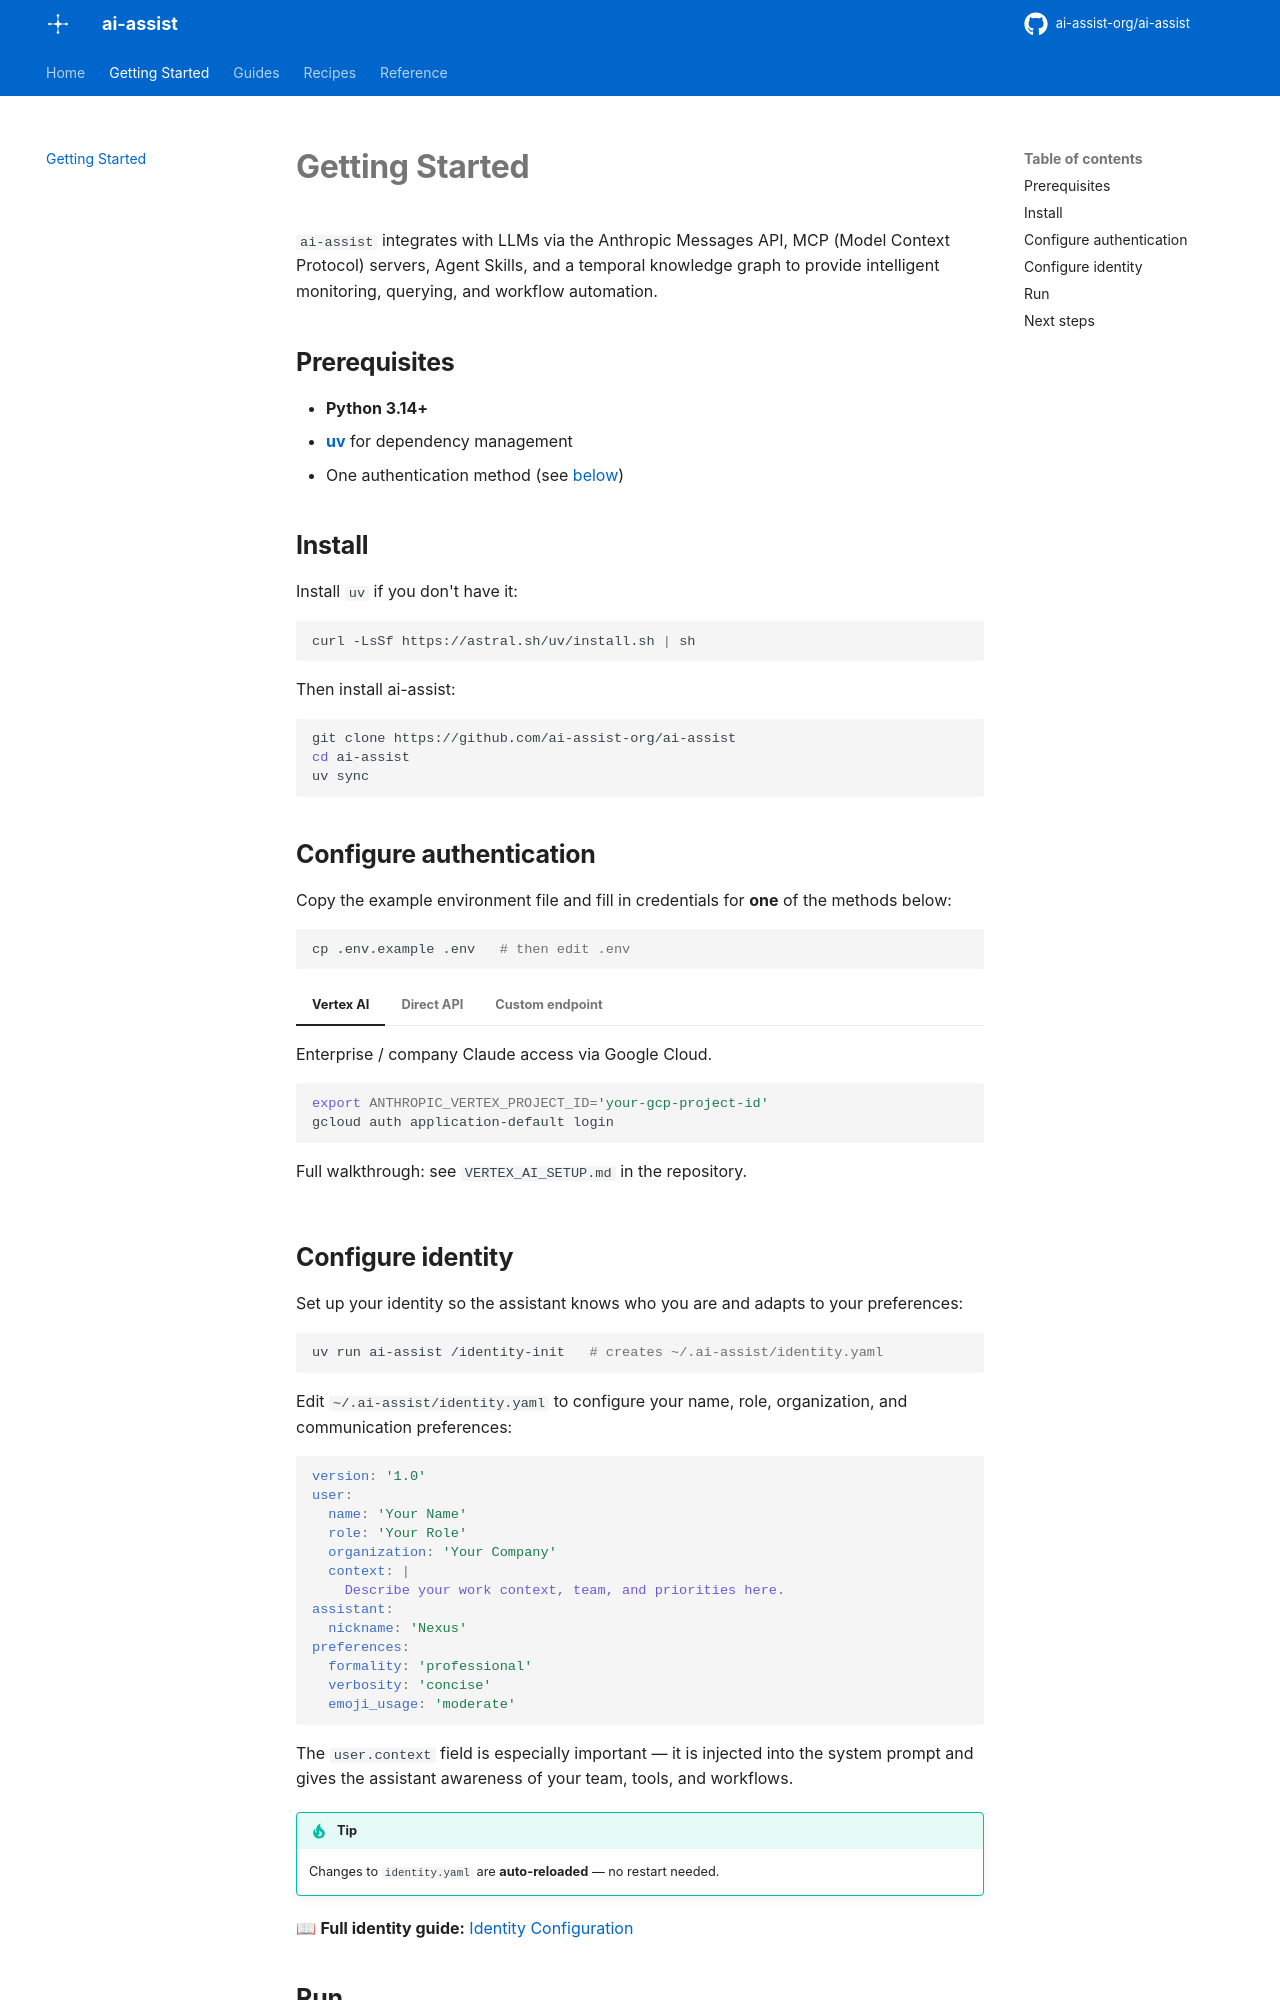

repository: ai-assist-org/ai-assist · page: getting-started/index.html · generator: mkdocs

# Getting Started

`ai-assist` integrates with LLMs via the Anthropic Messages API, MCP (Model
Context Protocol) servers, Agent Skills, and a temporal knowledge graph to
provide intelligent monitoring, querying, and workflow automation.

## Prerequisites

- **Python 3.14+**
- **[uv](https://docs.astral.sh/uv/getting-started/installation/)** for
  dependency management
- One authentication method (see [below](#configure-authentication))

## Install

Install `uv` if you don't have it:

```bash
curl -LsSf https://astral.sh/uv/install.sh | sh
```

Then install ai-assist:

```bash
git clone https://github.com/ai-assist-org/ai-assist
cd ai-assist
uv sync
```

## Configure authentication

Copy the example environment file and fill in credentials for **one** of the
methods below:

```bash
cp .env.example .env   # then edit .env
```

=== "Vertex AI"

    Enterprise / company Claude access via Google Cloud.

    ```bash
    export ANTHROPIC_VERTEX_PROJECT_ID='your-gcp-project-id'
    gcloud auth application-default login
    ```

    Full walkthrough: see `VERTEX_AI_SETUP.md` in the repository.

=== "Direct API"

    Personal use with a free tier from Anthropic.

    ```bash
    export ANTHROPIC_API_KEY='sk-ant-...'  # from console.anthropic.com
    ```

=== "Custom endpoint"

    OpenRouter or a self-hosted, Anthropic-Messages-compatible endpoint. This
    takes precedence over the other methods.

    ```bash
    # OpenRouter
    export ANTHROPIC_BASE_URL='https://openrouter.ai/api'
    export AI_ASSIST_API_KEY='sk-or-...'
    export AI_ASSIST_MODEL='anthropic/claude-sonnet-4.6'
    ```

## Configure identity

Set up your identity so the assistant knows who you are and adapts to your
preferences:

```bash
uv run ai-assist /identity-init   # creates ~/.ai-assist/identity.yaml
```

Edit `~/.ai-assist/identity.yaml` to configure your name, role, organization,
and communication preferences:

```yaml
version: '1.0'
user:
  name: 'Your Name'
  role: 'Your Role'
  organization: 'Your Company'
  context: |
    Describe your work context, team, and priorities here.
assistant:
  nickname: 'Nexus'
preferences:
  formality: 'professional'
  verbosity: 'concise'
  emoji_usage: 'moderate'
```

The `user.context` field is especially important — it is injected into the system
prompt and gives the assistant awareness of your team, tools, and workflows.

!!! tip
    Changes to `identity.yaml` are **auto-reloaded** — no restart needed.

📖 **Full identity guide:** [Identity Configuration](IDENTITY.md)
